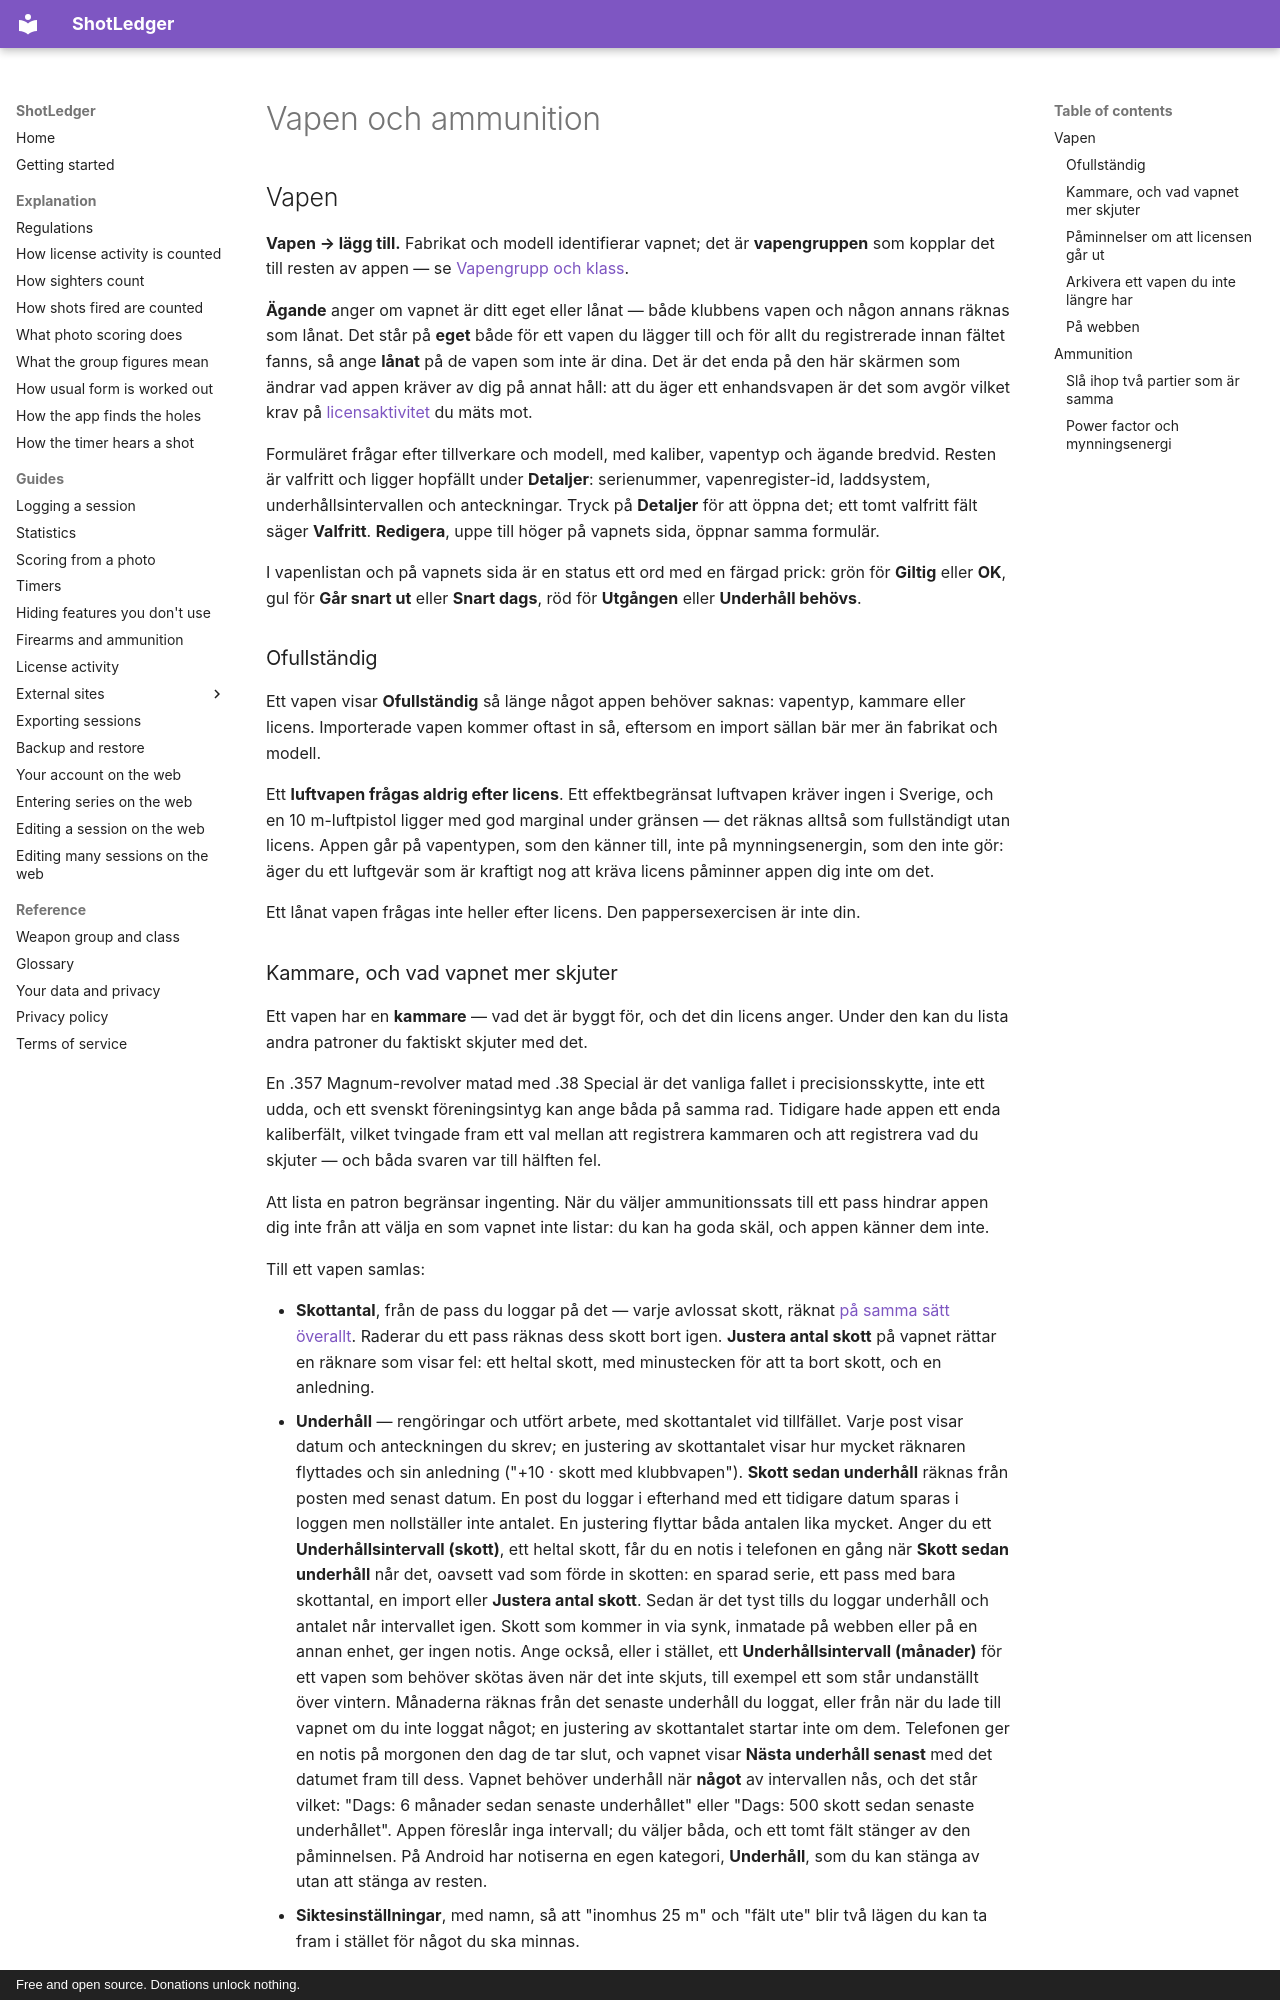

repository: shotledger/shotledger · page: guides/firearms-and-ammunition.sv/index.html · generator: mkdocs · copyright: Free and open source. Donations unlock nothing.

# Vapen och ammunition

## Vapen

**Vapen → lägg till.** Fabrikat och modell identifierar vapnet; det är
**vapengruppen** som kopplar det till resten av appen — se
[Vapengrupp och klass](../reference/weapon-group-and-class.md).

**Ägande** anger om vapnet är ditt eget eller lånat — både klubbens vapen och
någon annans räknas som lånat. Det står på **eget** både för ett vapen du
lägger till och för allt du registrerade innan fältet fanns, så ange **lånat**
på de vapen som inte är dina. Det är det enda på den här skärmen som ändrar vad
appen kräver av dig på annat håll: att du äger ett enhandsvapen är det som
avgör vilket krav på [licensaktivitet](license-activity.sv.md) du mäts mot.

Formuläret frågar efter tillverkare och modell, med kaliber, vapentyp och
ägande bredvid. Resten är valfritt och ligger hopfällt under **Detaljer**:
serienummer, vapenregister-id, laddsystem, underhållsintervallen och
anteckningar. Tryck på **Detaljer** för att öppna det; ett tomt valfritt fält
säger **Valfritt**. **Redigera**, uppe till höger på vapnets sida, öppnar samma
formulär.

I vapenlistan och på vapnets sida är en status ett ord med en färgad prick:
grön för **Giltig** eller **OK**, gul för **Går snart ut** eller **Snart dags**,
röd för **Utgången** eller **Underhåll behövs**.

### Ofullständig

Ett vapen visar **Ofullständig** så länge något appen behöver saknas: vapentyp,
kammare eller licens. Importerade vapen kommer oftast in så, eftersom en import
sällan bär mer än fabrikat och modell.

Ett **luftvapen frågas aldrig efter licens**. Ett effektbegränsat luftvapen
kräver ingen i Sverige, och en 10 m-luftpistol ligger med god marginal under
gränsen — det räknas alltså som fullständigt utan licens. Appen går på
vapentypen, som den känner till, inte på mynningsenergin, som den inte gör: äger
du ett luftgevär som är kraftigt nog att kräva licens påminner appen dig inte om
det.

Ett lånat vapen frågas inte heller efter licens. Den pappersexercisen är inte
din.
